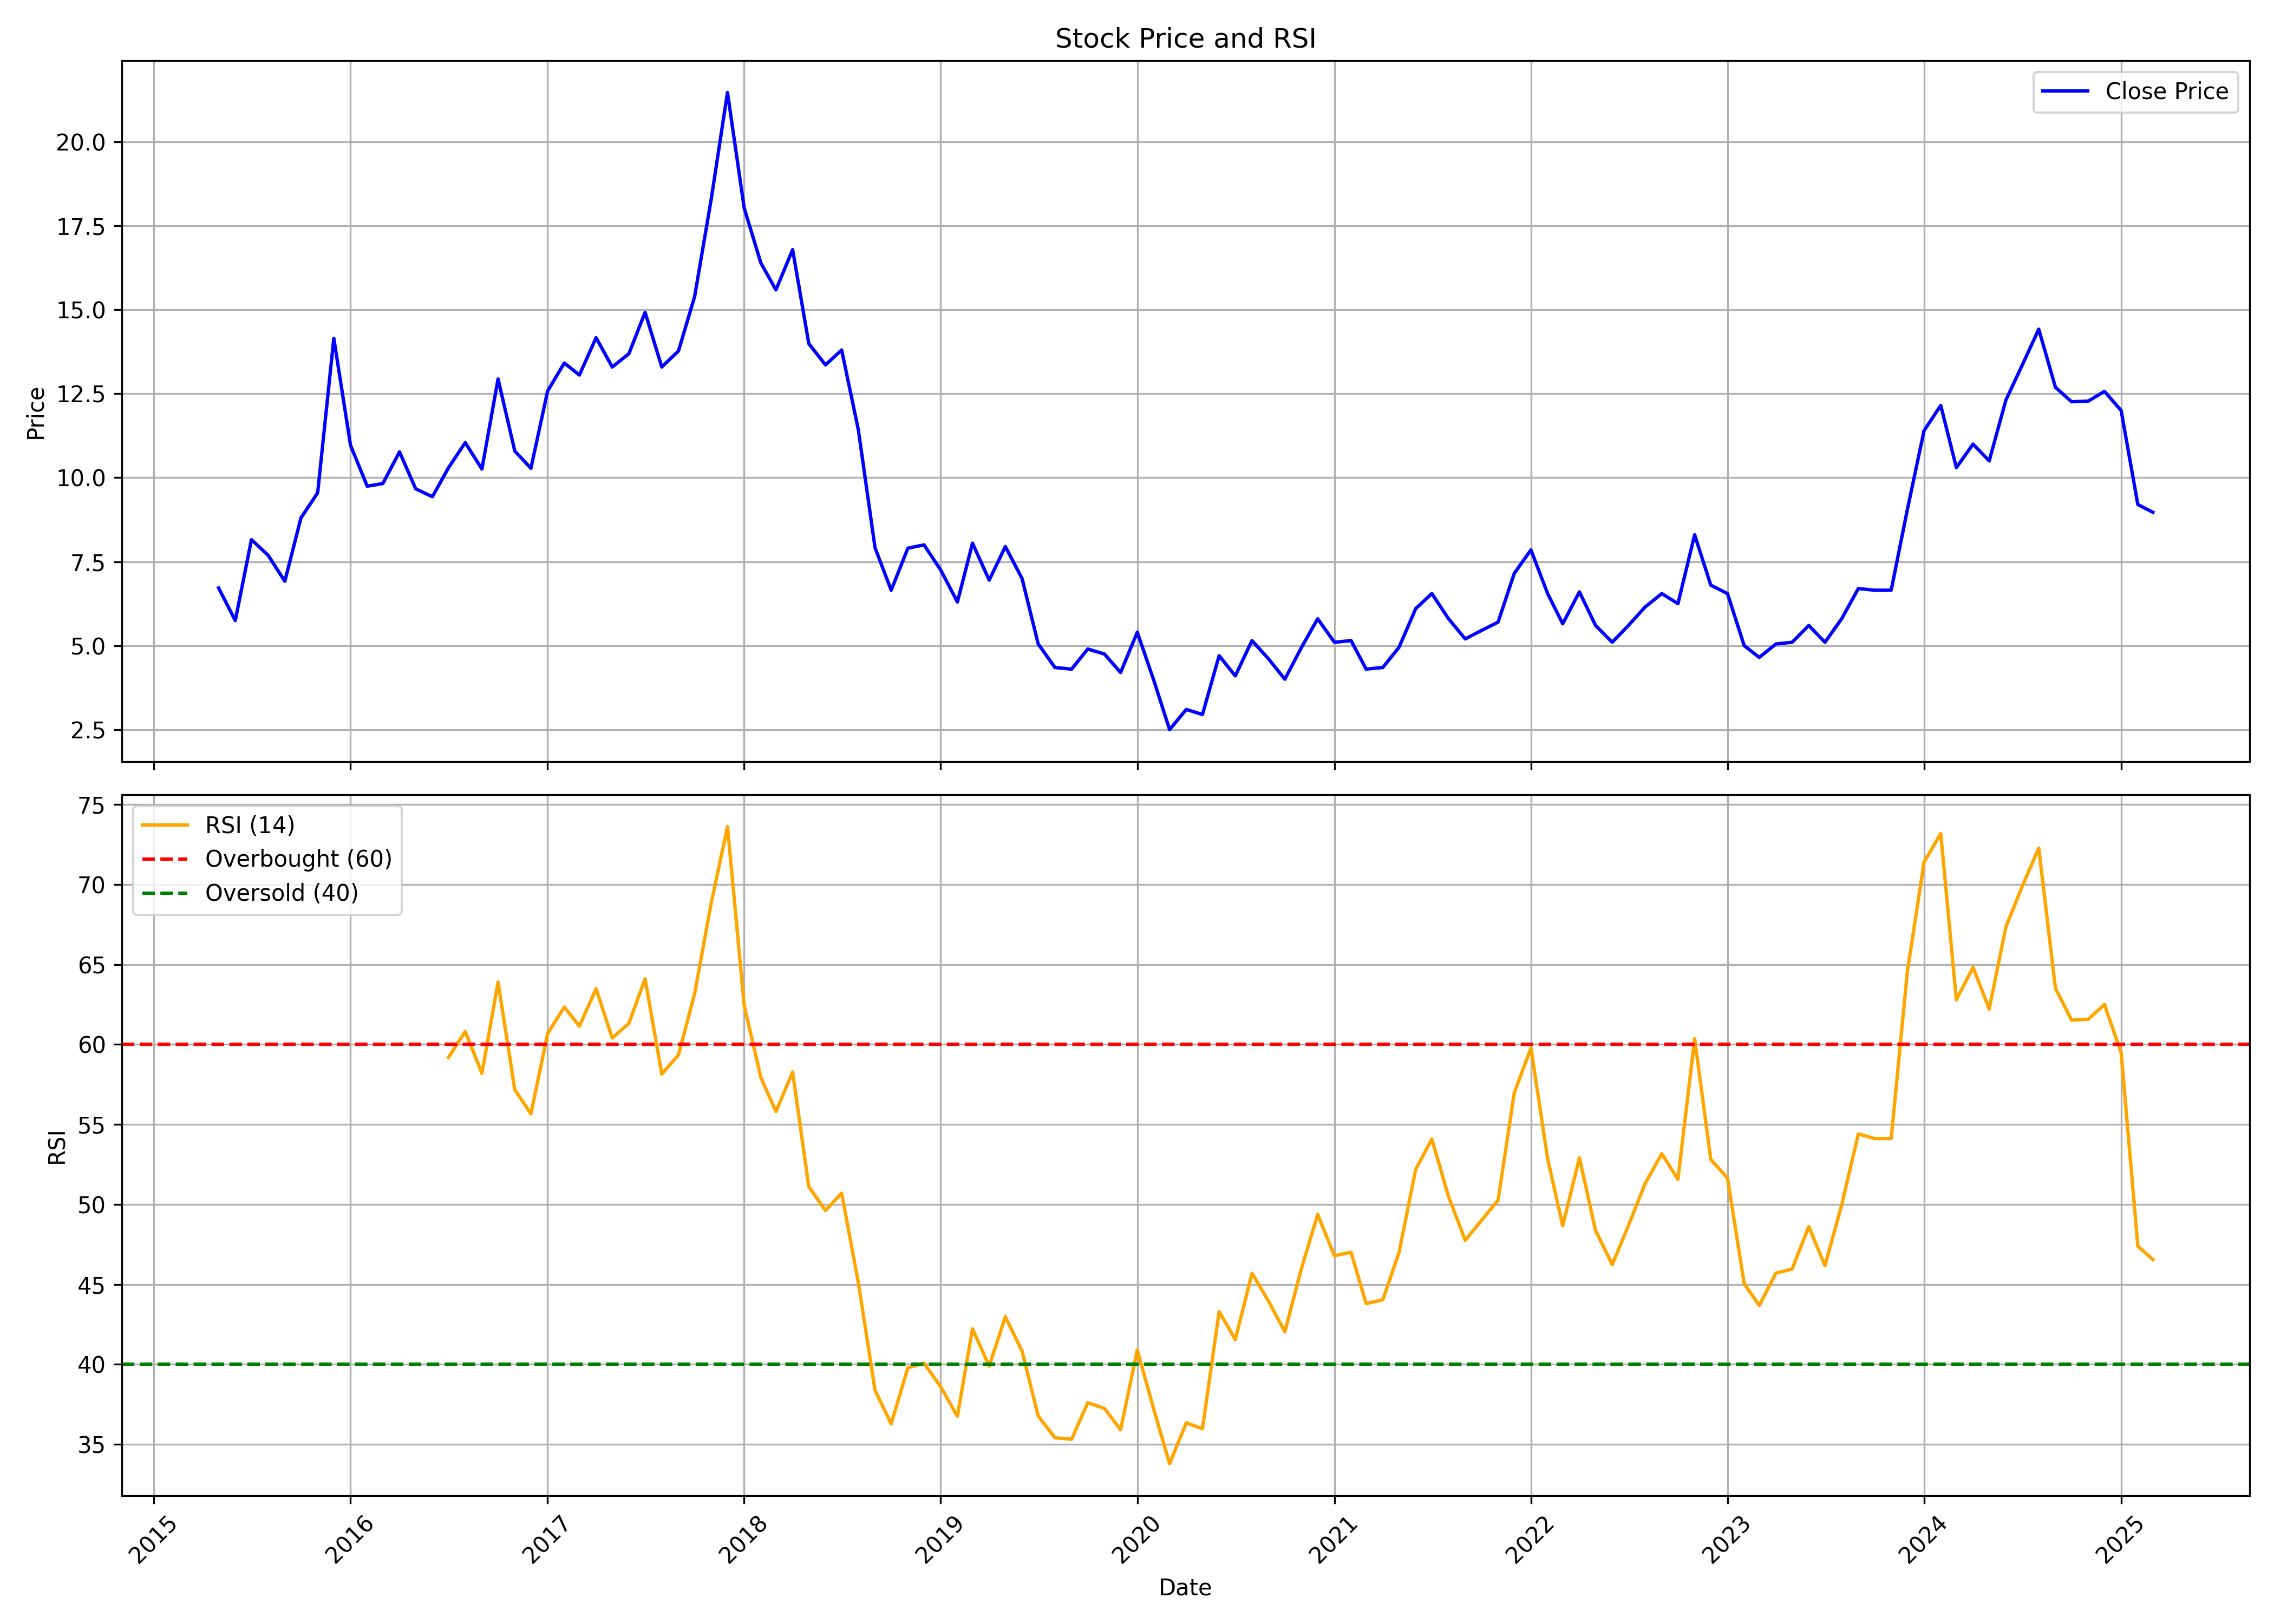

The file beside this chart, header and first rows:
, date, symbol, open, high, low, close, volume, rsi
0, 2015-05-01, NILAINFRA, 7.689, 8.155, 6.524, 6.718, 270414, 
1, 2015-06-01, NILAINFRA, 6.679, 6.912, 4.854, 5.747, 641656, 
2, 2015-07-01, NILAINFRA, 5.476, 8.932, 5.476, 8.155, 7591720, 
3, 2015-08-01, NILAINFRA, 8.31, 9.864, 6.252, 7.689, 7486927, 
4, 2015-09-01, NILAINFRA, 7.86, 7.86, 6.17, 6.917, 1974970, 
5, 2015-10-01, NILAINFRA, 7.153, 10.18, 7.074, 8.803, 12439767, 
6, 2015-11-01, NILAINFRA, 8.843, 10.93, 8.803, 9.55, 11183937, 
7, 2015-12-01, NILAINFRA, 9.747, 15.56, 9.511, 14.15, 50518391, 
8, 2016-01-01, NILAINFRA, 14.27, 14.93, 9.432, 10.97, 19392343, 
9, 2016-02-01, NILAINFRA, 11.2, 12.18, 7.703, 9.747, 8184434, 
10, 2016-03-01, NILAINFRA, 9.747, 10.53, 8.293, 9.825, 7299671, 
11, 2016-04-01, NILAINFRA, 9.825, 11.71, 9.59, 10.77, 10826287, 
12, 2016-05-01, NILAINFRA, 10.77, 11.4, 9.432, 9.668, 6287052, 
13, 2016-06-01, NILAINFRA, 9.59, 10.18, 7.31, 9.432, 4956446, 
14, 2016-07-01, NILAINFRA, 9.55, 11.79, 9.393, 10.3, 10088388, 59.19
15, 2016-08-01, NILAINFRA, 10.26, 11.44, 9.59, 11.04, 8314289, 60.81
16, 2016-09-01, NILAINFRA, 11.2, 12.77, 8.646, 10.26, 6987488, 58.19
17, 2016-10-01, NILAINFRA, 10.32, 13.97, 10.32, 12.94, 12499314, 63.9
18, 2016-11-01, NILAINFRA, 12.86, 13.22, 9.406, 10.79, 4532980, 57.18
19, 2016-12-01, NILAINFRA, 10.79, 11.19, 10.04, 10.28, 2666399, 55.66
20, 2017-01-01, NILAINFRA, 10.4, 13.18, 9.445, 12.58, 13119475, 60.67
21, 2017-02-01, NILAINFRA, 12.74, 15.87, 12.38, 13.41, 27773515, 62.33
22, 2017-03-01, NILAINFRA, 13.57, 15.72, 11.55, 13.06, 35653463, 61.14
23, 2017-04-01, NILAINFRA, 13.57, 14.84, 12.98, 14.17, 24925795, 63.48
24, 2017-05-01, NILAINFRA, 14.17, 14.6, 13.14, 13.29, 15293489, 60.41
25, 2017-06-01, NILAINFRA, 13.18, 14.64, 13.14, 13.69, 6038941, 61.32
26, 2017-07-01, NILAINFRA, 14.09, 16.75, 13.53, 14.92, 71535145, 64.1
27, 2017-08-01, NILAINFRA, 14.96, 15.24, 12.78, 13.29, 17111792, 58.15
28, 2017-09-01, NILAINFRA, 13.26, 15.95, 12.5, 13.77, 48836593, 59.34
29, 2017-10-01, NILAINFRA, 13.87, 17.11, 13.51, 15.39, 50065485, 63.17
30, 2017-11-01, NILAINFRA, 15.51, 19.59, 14.27, 18.31, 65444666, 68.87
31, 2017-12-01, NILAINFRA, 18.47, 23.27, 17.03, 21.47, 116122718, 73.62
32, 2018-01-01, NILAINFRA, 21.31, 23.19, 17.71, 18.03, 73518050, 62.44
33, 2018-02-01, NILAINFRA, 18.07, 19.03, 14.39, 16.39, 46396661, 57.93
34, 2018-03-01, NILAINFRA, 16.47, 17.91, 14.95, 15.59, 32025887, 55.81
35, 2018-04-01, NILAINFRA, 15.87, 17.59, 15.59, 16.79, 28331366, 58.28
36, 2018-05-01, NILAINFRA, 16.79, 17.31, 13.91, 13.99, 21094232, 51.11
37, 2018-06-01, NILAINFRA, 14.15, 16.32, 12.71, 13.36, 13964332, 49.62
38, 2018-07-01, NILAINFRA, 13.46, 14.35, 10.39, 13.8, 8164577, 50.7
39, 2018-08-01, NILAINFRA, 14, 14.1, 11.38, 11.43, 5020601, 45.11
40, 2018-09-01, NILAINFRA, 11.48, 11.72, 7.47, 7.915, 5833338, 38.38
41, 2018-10-01, NILAINFRA, 7.6, 8.55, 6.5, 6.65, 7646055, 36.28
42, 2018-11-01, NILAINFRA, 6.65, 10.4, 6.6, 7.9, 19257963, 39.79
43, 2018-12-01, NILAINFRA, 8.05, 9.2, 7.45, 8.0, 6965715, 40.07
44, 2019-01-01, NILAINFRA, 8.1, 9.2, 6.65, 7.25, 7865026, 38.6
45, 2019-02-01, NILAINFRA, 7.3, 7.65, 5.8, 6.3, 4361918, 36.76
46, 2019-03-01, NILAINFRA, 6.45, 10.0, 6.3, 8.05, 27233742, 42.22
47, 2019-04-01, NILAINFRA, 8.1, 9.25, 6.9, 6.95, 4586390, 39.89
48, 2019-05-01, NILAINFRA, 6.95, 9.05, 5.6, 7.95, 18094226, 42.98
49, 2019-06-01, NILAINFRA, 7.9, 8.0, 6.2, 7.0, 4139147, 40.83
50, 2019-07-01, NILAINFRA, 7.0, 7.55, 4.8, 5.05, 3976366, 36.77
51, 2019-08-01, NILAINFRA, 5.0, 5.75, 3.95, 4.35, 4167524, 35.41
52, 2019-09-01, NILAINFRA, 4.35, 5.65, 4.2, 4.3, 7038546, 35.31
53, 2019-10-01, NILAINFRA, 4.3, 5.3, 3.6, 4.9, 5165195, 37.6
54, 2019-11-01, NILAINFRA, 4.95, 6.4, 4.65, 4.75, 6826189, 37.25
55, 2019-12-01, NILAINFRA, 4.75, 4.95, 4.0, 4.2, 2966414, 35.91
56, 2020-01-01, NILAINFRA, 4.15, 6.1, 4.15, 5.4, 17256631, 40.9
57, 2020-02-01, NILAINFRA, 5.3, 5.8, 3.8, 3.95, 3776533, 37.14
58, 2020-03-01, NILAINFRA, 4.0, 4.15, 2.15, 2.5, 3898730, 33.79
59, 2020-04-01, NILAINFRA, 2.45, 3.45, 2.45, 3.1, 2605202, 36.35
... 59 more rows
